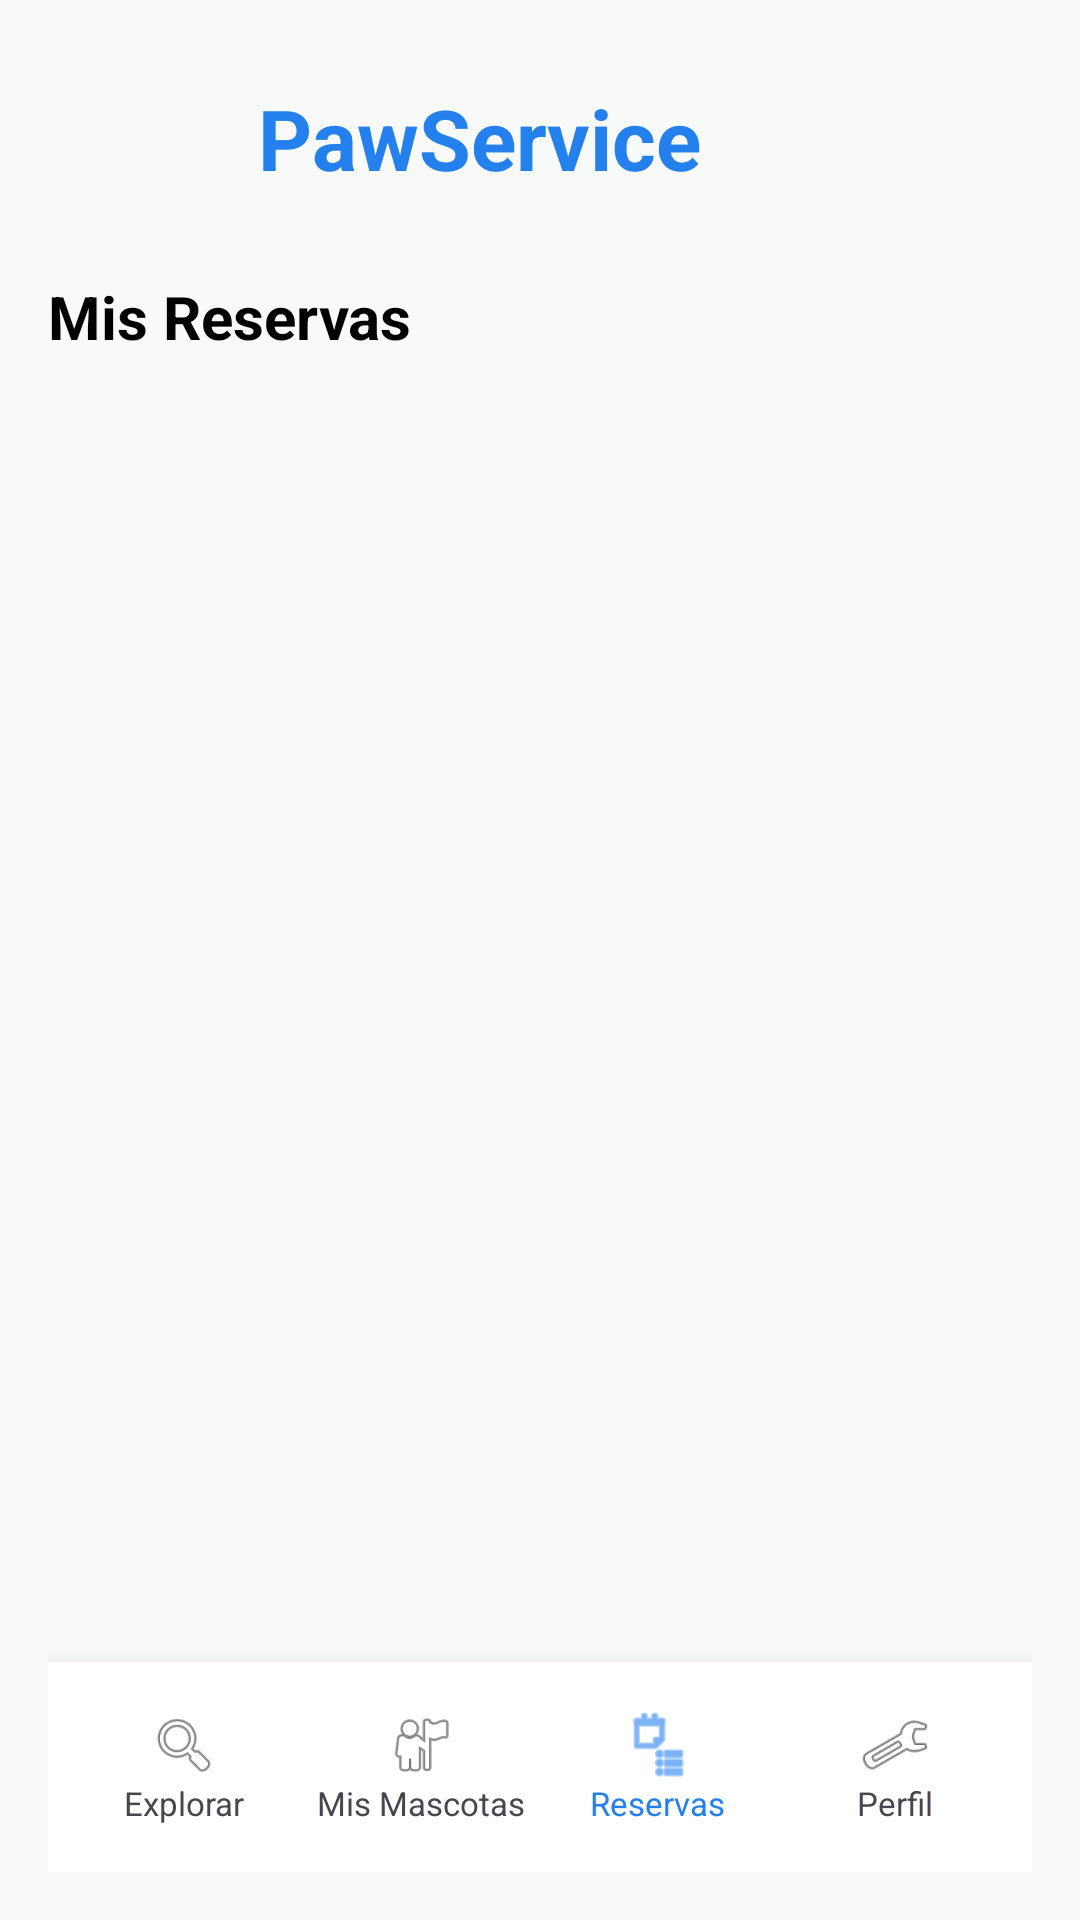

This screen was rendered from an Android layout file. Write that file and the resources it references.
<!-- AndroidManifest.xml: application theme Theme.ProyectoApp_moviles -->
<!-- res/layout/activity_mis_reservas.xml -->
<LinearLayout xmlns:android="http://schemas.android.com/apk/res/android"
    xmlns:app="http://schemas.android.com/apk/res-auto"
    android:layout_width="match_parent"
    android:layout_height="match_parent"
    android:orientation="vertical"
    android:padding="16dp"
    android:background="@color/background">

    
    <LinearLayout
        android:layout_width="match_parent"
        android:layout_height="wrap_content"
        android:orientation="horizontal"
        android:gravity="center_vertical"
        android:layout_marginBottom="16dp">

        <ImageView
            android:layout_width="60dp"
            android:layout_height="60dp"
            android:padding="4dp"
            android:src="@drawable/pet_icon" />

        <TextView
            android:layout_width="wrap_content"
            android:layout_height="wrap_content"
            android:text="@string/app_name"
            android:textStyle="bold"
            android:textSize="28sp"
            android:layout_marginStart="10dp"
            android:textColor="@color/primary" />
    </LinearLayout>

    
    <TextView
        android:text="Mis Reservas"
        android:textSize="20sp"
        android:textStyle="bold"
        android:layout_width="wrap_content"
        android:layout_height="wrap_content"
        android:textColor="@color/material_dynamic_secondary0" />

    
    <androidx.recyclerview.widget.RecyclerView
        android:id="@+id/recyclerReservas"
        android:layout_width="match_parent"
        android:layout_height="0dp"
        android:layout_weight="1"
        android:layout_marginTop="12dp" />

    
    <LinearLayout
        android:id="@+id/footer"
        android:layout_width="match_parent"
        android:layout_height="70dp"
        android:orientation="horizontal"
        android:background="@color/white"
        android:elevation="8dp"
        android:gravity="center"
        android:padding="6dp">

        <LinearLayout
            android:id="@+id/explorar"
            android:layout_width="0dp"
            android:layout_height="match_parent"
            android:layout_weight="1"
            android:orientation="vertical"
            android:gravity="center">

            <ImageView
                android:layout_width="24dp"
                android:layout_height="24dp"
                android:src="@android:drawable/ic_menu_search" />

            <TextView
                android:text="Explorar"
                android:textSize="11sp"
                android:layout_width="wrap_content"
                android:layout_height="wrap_content" />
        </LinearLayout>

        <LinearLayout
            android:id="@+id/mis_mascotas"
            android:layout_width="0dp"
            android:layout_height="match_parent"
            android:layout_weight="1"
            android:orientation="vertical"
            android:gravity="center">

            <ImageView
                android:layout_width="24dp"
                android:layout_height="24dp"
                android:src="@android:drawable/ic_menu_myplaces" />

            <TextView
                android:text="Mis Mascotas"
                android:textSize="11sp"
                android:layout_width="wrap_content"
                android:layout_height="wrap_content" />
        </LinearLayout>

        <LinearLayout
            android:id="@+id/reservas"
            android:layout_width="0dp"
            android:layout_height="match_parent"
            android:layout_weight="1"
            android:orientation="vertical"
            android:gravity="center">

            <ImageView
                android:layout_width="24dp"
                android:layout_height="24dp"
                android:src="@android:drawable/ic_menu_agenda"
                android:tint="@color/primary" />

            <TextView
                android:text="Reservas"
                android:textSize="11sp"
                android:textColor="@color/primary"
                android:layout_width="wrap_content"
                android:layout_height="wrap_content" />
        </LinearLayout>

        <LinearLayout
            android:id="@+id/mi_perfil"
            android:layout_width="0dp"
            android:layout_height="match_parent"
            android:layout_weight="1"
            android:orientation="vertical"
            android:gravity="center">

            <ImageView
                android:layout_width="24dp"
                android:layout_height="24dp"
                android:src="@android:drawable/ic_menu_manage" />

            <TextView
                android:text="Perfil"
                android:textSize="11sp"
                android:layout_width="wrap_content"
                android:layout_height="wrap_content" />
        </LinearLayout>

    </LinearLayout>

</LinearLayout>
<!-- resources referenced by this layout -->
<resources>
  <color name="background">#F8FAFA</color>
  <color name="primary">#2480ED</color>
  <color name="white">#FFFFFFFF</color>
  <string name="app_name">PawService</string>
  <style name="Theme.ProyectoApp_moviles" parent="Base.Theme.ProyectoApp_moviles" />
  <style name="Base.Theme.ProyectoApp_moviles" parent="Theme.Material3.DayNight.NoActionBar">
  
          <item name="colorPrimary">@color/azul_pastel</item>
          <item name="colorOnPrimary">@color/white</item>
  
          <item name="colorSecondary">@color/color_final</item>
          <item name="colorOnSecondary">@color/black</item>
  
          <item name="android:windowBackground">@color/background</item>
          <item name="colorSurface">@color/white</item>
  
          <item name="colorPrimaryContainer">@color/pastel_celeste</item>
          <item name="colorSecondaryContainer">@color/pastel_rosa_claro</item>
  
          <item name="android:textColorSecondary">@color/gray</item>
  
      </style>
  <color name="azul_pastel">#2480ED</color>
  <color name="color_final">#FFC0D4</color>
  <color name="black">#FF000000</color>
  <color name="pastel_celeste">#E8F0FF</color>
  <color name="pastel_rosa_claro">#FFF5F0</color>
  <color name="gray">#6D7A77</color>
</resources>
